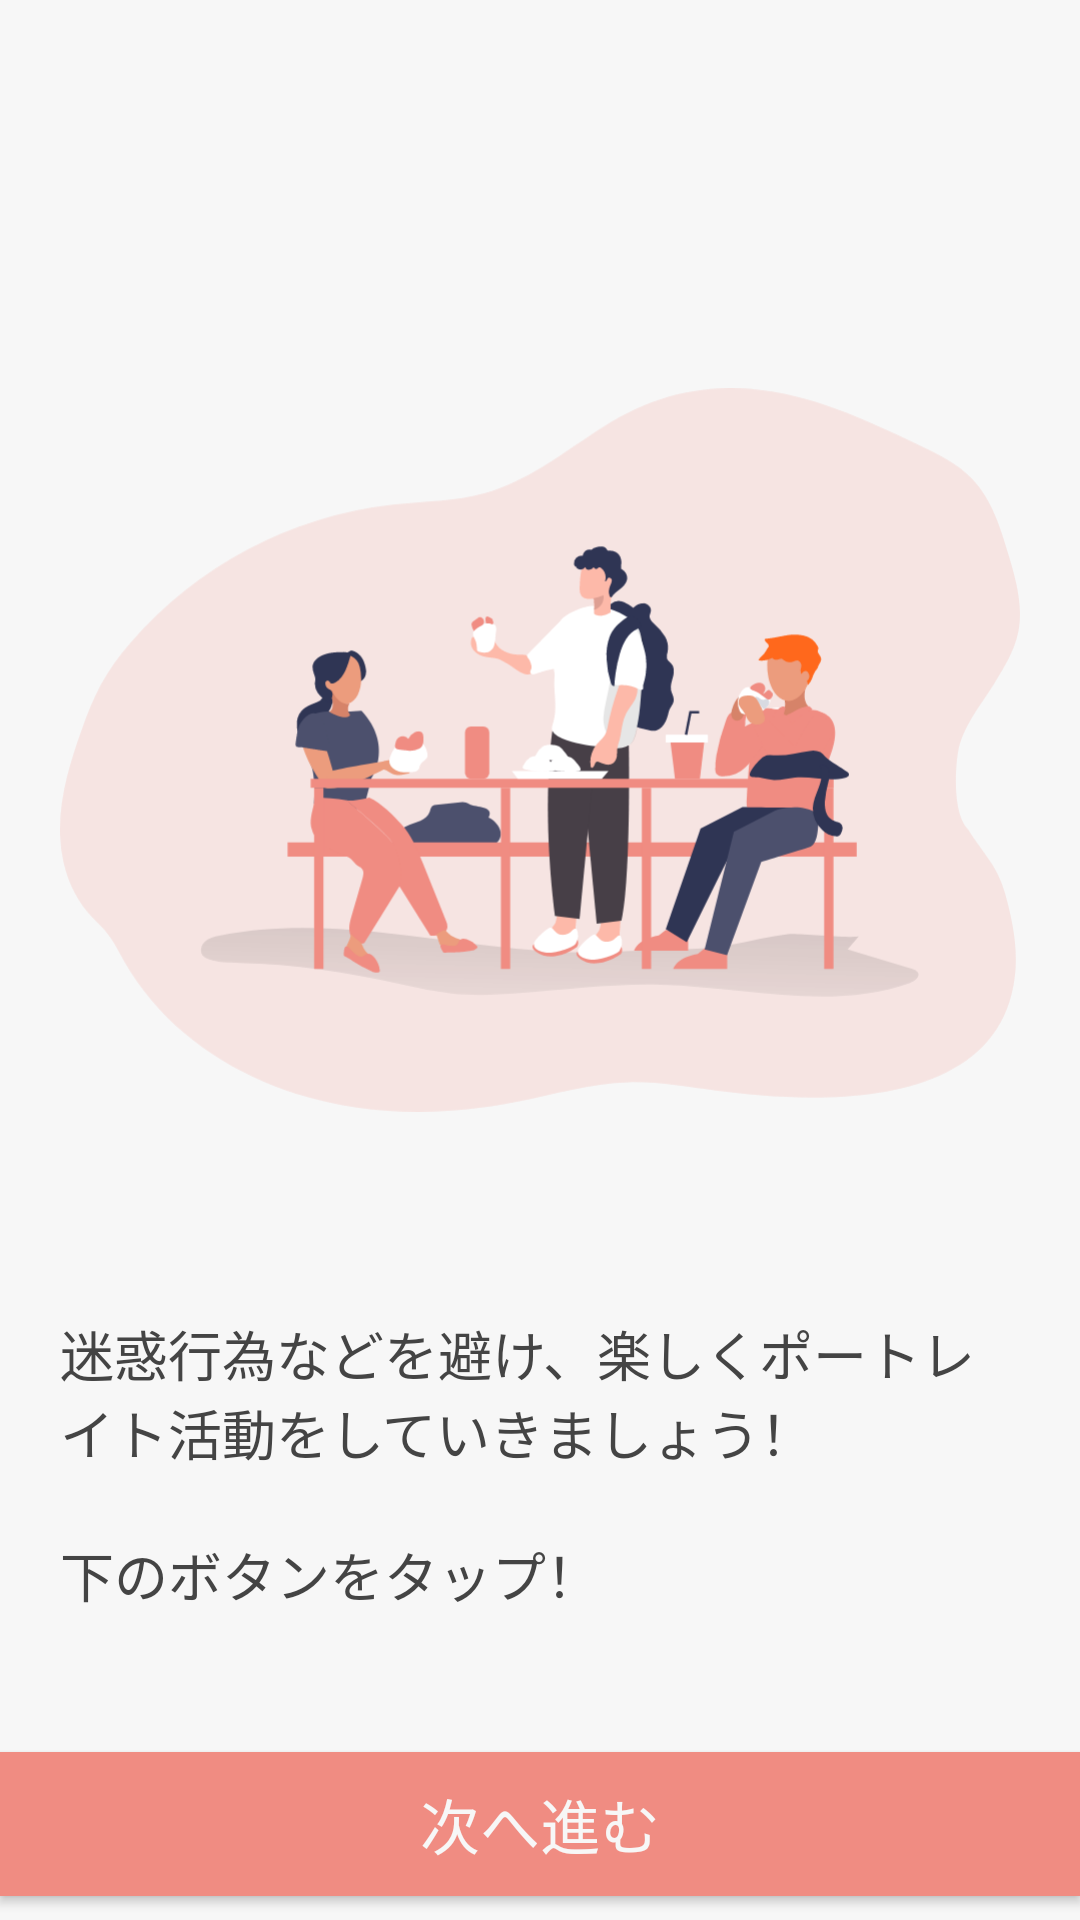

This screen was rendered from an Android layout file. Write that file and the resources it references.
<!-- AndroidManifest.xml: application theme AppTheme -->
<!-- res/layout/fragment_tutorial_pager_fragment04.xml -->
<?xml version="1.0" encoding="utf-8"?>
<androidx.constraintlayout.widget.ConstraintLayout xmlns:android="http://schemas.android.com/apk/res/android"
    xmlns:app="http://schemas.android.com/apk/res-auto"
    xmlns:tools="http://schemas.android.com/tools"
    android:layout_width="match_parent"
    android:layout_height="match_parent"
    android:background="@color/colorWhite"
    tools:context=".Fragment.Tutorial.TutorialPagerFragment04">
    
    <ImageView
        android:id="@+id/imageView6"
        android:layout_width="match_parent"
        android:layout_height="300dp"
        android:layout_marginTop="100dp"
        android:paddingHorizontal="20dp"
        android:src="@drawable/tutorial_pager_img_4"
        app:layout_constraintTop_toTopOf="parent"
        tools:layout_editor_absoluteX="0dp" />
    
    <TextView
        android:layout_width="wrap_content"
        android:layout_height="wrap_content"
        android:layout_marginBottom="8dp"
        android:paddingHorizontal="20dp"
        android:text="@string/tutorial_pager_4"
        android:fontFamily="@font/smart_font"
        android:textColor="@color/colorText"
        android:textSize="18sp"
        app:layout_constraintBottom_toTopOf="@+id/button"
        app:layout_constraintEnd_toEndOf="parent"
        app:layout_constraintStart_toStartOf="parent"
        app:layout_constraintTop_toBottomOf="@+id/imageView6" />
    
    <Button
        android:id="@+id/button"
        android:layout_width="match_parent"
        android:layout_height="wrap_content"
        android:layout_marginBottom="8dp"
        android:onClick="onClickNextAppTerm"
        android:fontFamily="@font/smart_font"
        android:textColor="@color/colorWhite"
        android:textSize="20sp"
        android:text="次へ進む"
        android:background="@color/colorThema"
        app:layout_constraintBottom_toBottomOf="parent"
        tools:layout_editor_absoluteX="0dp" />
</androidx.constraintlayout.widget.ConstraintLayout>
<!-- resources referenced by this layout -->
<resources>
  <color name="colorText">#444444</color>
  <color name="colorThema">#F08C82</color>
  <color name="colorWhite">#F7F7F7</color>
  <!-- drawable tutorial_pager_img_4: vector/xml drawable (drawable, 30180 chars, omitted) -->
  <string name="tutorial_pager_4">迷惑行為などを避け、楽しくポートレイト活動をしていきましょう！\n\n下のボタンをタップ！</string>
  <style name="AppTheme" parent="Theme.AppCompat.Light.DarkActionBar">
  		
  		<item name="colorPrimary">@color/colorPagerIndicator</item>
  		
  		<item name="colorPrimaryDark">@color/colorThema</item>
  		<item name="colorAccent">@color/colorAccent</item>
  		<item name="android:windowLightStatusBar">true</item>
  	</style>
  <color name="colorPagerIndicator">#FF6B65</color>
  <color name="colorAccent">#D81B60</color>
</resources>
